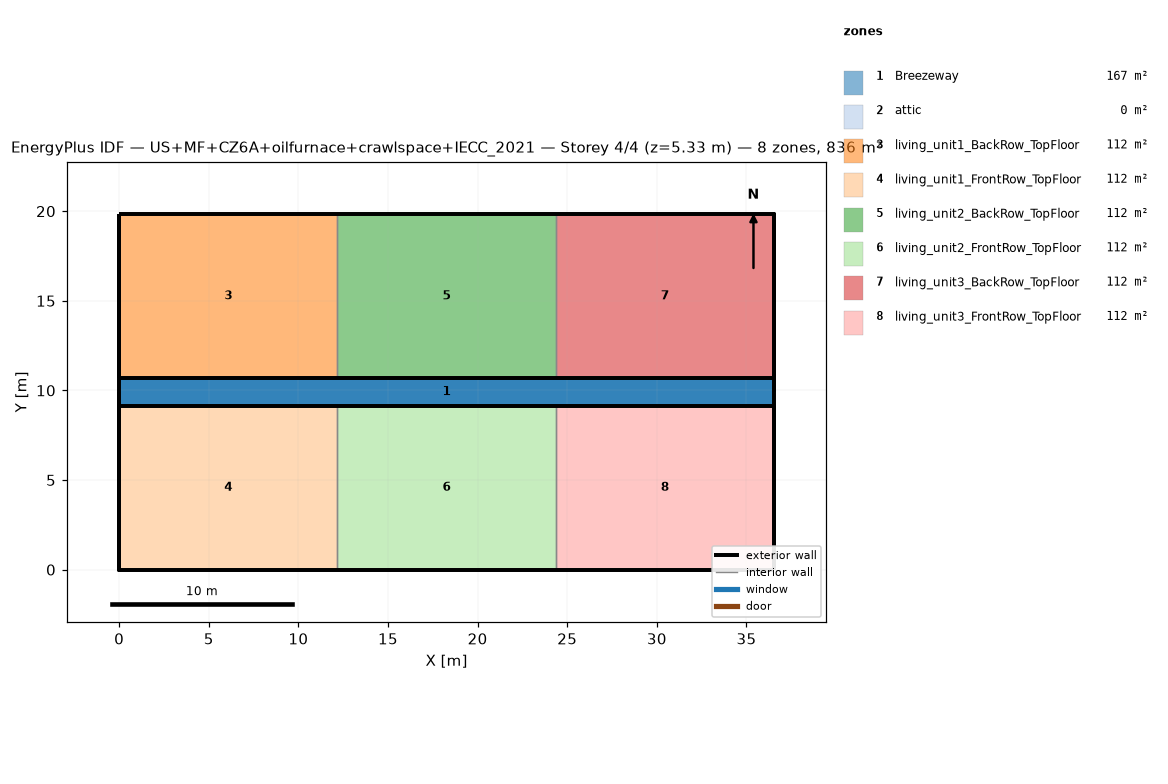
=== STOREY PLAN SPEC (per zone: floor XY polygon, exterior-wall plan segments, windows/doors) ===
zone 1: Breezeway  (167.0 m²)
  floor: (36.54, 9.16) (0.00, 9.16) (0.00, 10.68) (36.54, 10.68)
  floor: (36.54, 9.16) (0.00, 9.16) (0.00, 10.68) (36.54, 10.68)
  floor: (36.54, 9.16) (0.00, 9.16) (0.00, 10.68) (36.54, 10.68)
zone 2: attic  (0.0 m²)
  exterior wall: (36.54, 0.00) – (36.54, 19.84) – (36.54, 9.92)  [29.8 m]
  exterior wall: (0.00, 19.84) – (0.00, 0.00) – (0.00, 9.92)  [29.8 m]
zone 3: living_unit1_BackRow_TopFloor  (111.5 m²)
  floor: (12.18, 10.68) (0.00, 10.68) (0.00, 19.84) (12.18, 19.84)
  exterior wall: (12.18, 19.84) – (0.00, 19.84)  [12.2 m]
  exterior wall: (0.00, 19.84) – (0.00, 10.68)  [9.2 m]
  exterior wall: (0.00, 10.68) – (12.18, 10.68)  [12.2 m]
  interior walls: 1
zone 4: living_unit1_FrontRow_TopFloor  (111.5 m²)
  floor: (12.18, 0.00) (0.00, 0.00) (0.00, 9.16) (12.18, 9.16)
  exterior wall: (0.00, 0.00) – (12.18, 0.00)  [12.2 m]
  exterior wall: (0.00, 9.16) – (0.00, 0.00)  [9.2 m]
  exterior wall: (12.18, 9.16) – (0.00, 9.16)  [12.2 m]
  interior walls: 1
zone 5: living_unit2_BackRow_TopFloor  (111.5 m²)
  floor: (24.36, 10.68) (12.18, 10.68) (12.18, 19.84) (24.36, 19.84)
  exterior wall: (12.18, 10.68) – (24.36, 10.68)  [12.2 m]
  exterior wall: (24.36, 19.84) – (12.18, 19.84)  [12.2 m]
  interior walls: 2
zone 6: living_unit2_FrontRow_TopFloor  (111.5 m²)
  floor: (24.36, 0.00) (12.18, 0.00) (12.18, 9.16) (24.36, 9.16)
  exterior wall: (12.18, 0.00) – (24.36, 0.00)  [12.2 m]
  exterior wall: (24.36, 9.16) – (12.18, 9.16)  [12.2 m]
  interior walls: 2
zone 7: living_unit3_BackRow_TopFloor  (111.5 m²)
  floor: (36.54, 10.68) (24.36, 10.68) (24.36, 19.84) (36.54, 19.84)
  exterior wall: (36.54, 10.68) – (36.54, 19.84)  [9.2 m]
  exterior wall: (36.54, 19.84) – (24.36, 19.84)  [12.2 m]
  exterior wall: (24.36, 10.68) – (36.54, 10.68)  [12.2 m]
  interior walls: 1
zone 8: living_unit3_FrontRow_TopFloor  (111.5 m²)
  floor: (36.54, 0.00) (24.36, 0.00) (24.36, 9.16) (36.54, 9.16)
  exterior wall: (24.36, 0.00) – (36.54, 0.00)  [12.2 m]
  exterior wall: (36.54, 0.00) – (36.54, 9.16)  [9.2 m]
  exterior wall: (36.54, 9.16) – (24.36, 9.16)  [12.2 m]
  interior walls: 1

=== DERIVED (storey summary) ===
Building: US+MF+CZ6A+oilfurnace+crawlspace+IECC_2021
Storey: 4 of 4  (floor level z = 5.33 m)
Storey gross floor area: 836.2 m²
Zones on this storey: 8
  - Breezeway: floor 167.0 m²
  - attic: floor 0.0 m²; exterior wall 59.5 m (81.9 m²); WWR 0.0%
  - living_unit1_BackRow_TopFloor: floor 111.5 m²; exterior wall 33.5 m (86.9 m²); WWR 0.0%
  - living_unit1_FrontRow_TopFloor: floor 111.5 m²; exterior wall 33.5 m (86.9 m²); WWR 0.0%
  - living_unit2_BackRow_TopFloor: floor 111.5 m²; exterior wall 24.4 m (63.1 m²); WWR 0.0%
  - living_unit2_FrontRow_TopFloor: floor 111.5 m²; exterior wall 24.4 m (63.1 m²); WWR 0.0%
  - living_unit3_BackRow_TopFloor: floor 111.5 m²; exterior wall 33.5 m (86.9 m²); WWR 0.0%
  - living_unit3_FrontRow_TopFloor: floor 111.5 m²; exterior wall 33.5 m (86.9 m²); WWR 0.0%
Zone adjacency (shared interzone walls):
  - living_unit1_BackRow_TopFloor ↔ living_unit2_BackRow_TopFloor
  - living_unit1_FrontRow_TopFloor ↔ living_unit2_FrontRow_TopFloor
  - living_unit2_BackRow_TopFloor ↔ living_unit3_BackRow_TopFloor
  - living_unit2_FrontRow_TopFloor ↔ living_unit3_FrontRow_TopFloor